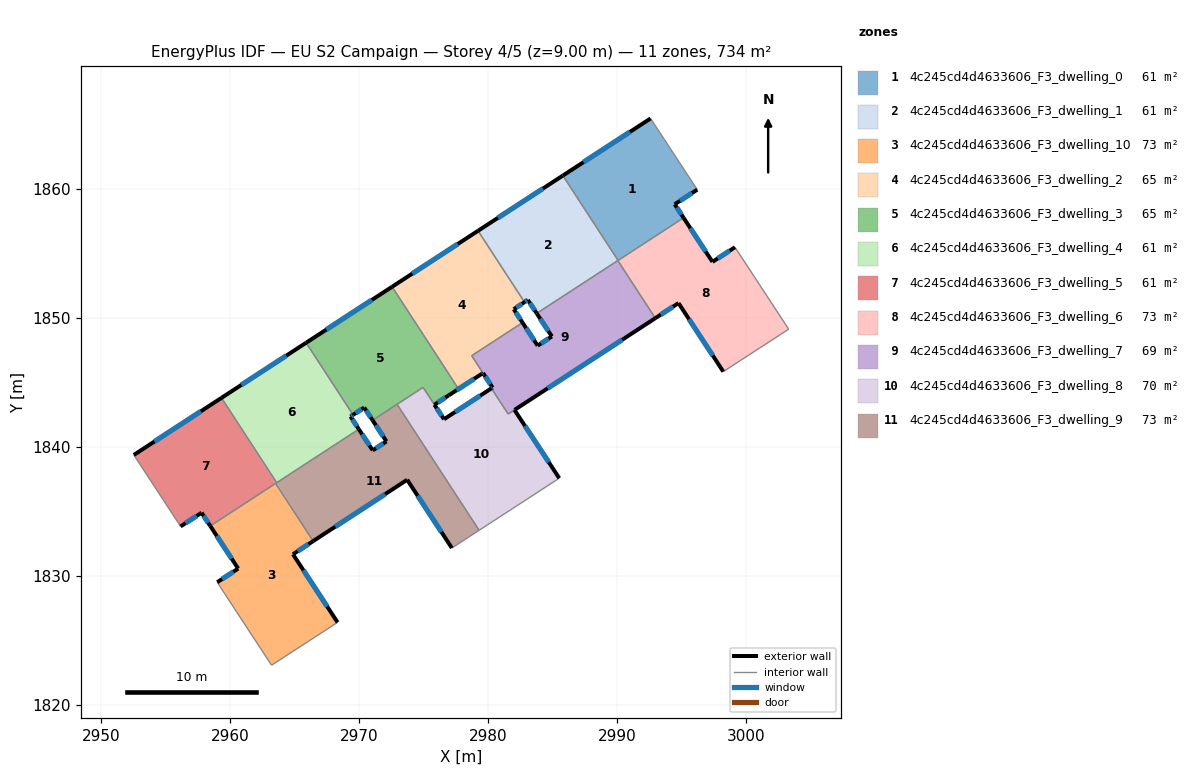
=== STOREY PLAN SPEC (per zone: floor XY polygon, exterior-wall plan segments, windows/doors) ===
zone 1: 4c245cd4d4633606_F3_dwelling_0  (61.1 m²)
  floor: (2992.60, 1865.46) (2996.21, 1859.94) (2994.47, 1858.81) (2995.15, 1857.76) (2990.08, 1854.46) (2985.80, 1861.03)
  exterior wall: (2994.47, 1858.81) – (2996.22, 1859.94)  [2.1 m]
    window: (2994.88, 1859.07) – (2995.80, 1859.68)  [1.8 m²]
  exterior wall: (2995.15, 1857.76) – (2994.47, 1858.81)  [1.3 m]
    window: (2994.99, 1858.01) – (2994.63, 1858.56)  [1.1 m²]
  exterior wall: (2992.60, 1865.46) – (2985.80, 1861.03)  [8.1 m]
    window: (2991.00, 1864.42) – (2987.40, 1862.07)  [6.8 m²]
  interior walls: 3
zone 2: 4c245cd4d4633606_F3_dwelling_1  (61.1 m²)
  floor: (2985.80, 1861.03) (2990.06, 1854.44) (2983.77, 1850.35) (2983.09, 1851.39) (2982.83, 1851.22) (2979.23, 1856.75)
  floor: (2985.80, 1861.03) (2990.08, 1854.46) (2990.06, 1854.44)
  exterior wall: (2985.80, 1861.03) – (2979.23, 1856.75)  [7.8 m]
    window: (2984.26, 1860.03) – (2980.77, 1857.76)  [6.6 m²]
  exterior wall: (2983.09, 1851.39) – (2983.77, 1850.35)  [1.2 m]
    window: (2983.25, 1851.15) – (2983.61, 1850.60)  [1.1 m²]
  exterior wall: (2982.83, 1851.22) – (2983.09, 1851.39)  [0.3 m]
    window: (2982.89, 1851.26) – (2983.03, 1851.35)  [0.3 m²]
  interior walls: 4
zone 3: 4c245cd4d4633606_F3_dwelling_10  (73.4 m²)
  floor: (2963.54, 1837.17) (2966.45, 1832.70) (2964.88, 1831.68) (2968.34, 1826.40) (2963.22, 1823.08) (2959.01, 1829.51) (2960.63, 1830.57) (2958.47, 1833.88)
  exterior wall: (2960.63, 1830.57) – (2959.01, 1829.51)  [1.9 m]
    window: (2960.25, 1830.32) – (2959.39, 1829.76)  [1.6 m²]
  exterior wall: (2958.47, 1833.88) – (2960.63, 1830.57)  [3.9 m]
    window: (2958.98, 1833.10) – (2960.13, 1831.35)  [3.3 m²]
  exterior wall: (2964.88, 1831.68) – (2966.45, 1832.70)  [1.9 m]
    window: (2965.25, 1831.92) – (2966.08, 1832.46)  [1.6 m²]
  exterior wall: (2968.34, 1826.40) – (2964.88, 1831.68)  [6.3 m]
    window: (2967.53, 1827.64) – (2965.69, 1830.44)  [5.3 m²]
  interior walls: 4
zone 4: 4c245cd4d4633606_F3_dwelling_2  (64.8 m²)
  floor: (2979.23, 1856.75) (2982.83, 1851.22) (2981.99, 1850.67) (2982.67, 1849.63) (2978.73, 1847.07) (2979.61, 1845.73) (2979.53, 1845.67) (2976.95, 1844.00) (2977.71, 1844.50) (2976.84, 1845.84) (2972.56, 1852.41)
  exterior wall: (2979.23, 1856.75) – (2972.56, 1852.41)  [8.0 m]
    window: (2977.66, 1855.73) – (2974.13, 1853.43)  [6.7 m²]
  exterior wall: (2981.99, 1850.67) – (2982.83, 1851.22)  [1.0 m]
    window: (2982.19, 1850.80) – (2982.63, 1851.09)  [0.8 m²]
  exterior wall: (2982.67, 1849.63) – (2981.99, 1850.67)  [1.2 m]
    window: (2982.52, 1849.88) – (2982.15, 1850.43)  [1.0 m²]
  exterior wall: (2979.53, 1845.67) – (2979.61, 1845.73)  [0.1 m]
    window: (2979.55, 1845.69) – (2979.59, 1845.72)  [0.1 m²]
  exterior wall: (2976.95, 1844.00) – (2979.53, 1845.67)  [3.1 m]
    window: (2977.56, 1844.39) – (2978.92, 1845.28)  [2.6 m²]
  interior walls: 6
zone 5: 4c245cd4d4633606_F3_dwelling_3  (64.7 m²)
  floor: (2972.56, 1852.41) (2977.71, 1844.50) (2976.95, 1844.00) (2975.84, 1843.28) (2974.97, 1844.62) (2971.05, 1842.07) (2970.41, 1843.05) (2969.54, 1842.49) (2965.90, 1848.07)
  exterior wall: (2970.41, 1843.05) – (2971.05, 1842.07)  [1.2 m]
    window: (2970.56, 1842.82) – (2970.90, 1842.30)  [1.0 m²]
  exterior wall: (2969.54, 1842.49) – (2970.41, 1843.05)  [1.0 m]
    window: (2969.74, 1842.62) – (2970.20, 1842.92)  [0.9 m²]
  exterior wall: (2972.56, 1852.41) – (2965.90, 1848.07)  [7.9 m]
    window: (2971.00, 1851.39) – (2967.47, 1849.09)  [6.7 m²]
  exterior wall: (2975.84, 1843.28) – (2976.95, 1844.00)  [1.3 m]
    window: (2976.11, 1843.44) – (2976.69, 1843.83)  [1.1 m²]
  interior walls: 7
zone 6: 4c245cd4d4633606_F3_dwelling_4  (61.1 m²)
  floor: (2965.90, 1848.07) (2969.54, 1842.49) (2969.34, 1842.36) (2969.99, 1841.37) (2963.62, 1837.23) (2959.34, 1843.80)
  exterior wall: (2965.90, 1848.07) – (2959.34, 1843.80)  [7.8 m]
    window: (2964.36, 1847.07) – (2960.88, 1844.81)  [6.6 m²]
  exterior wall: (2969.34, 1842.36) – (2969.54, 1842.49)  [0.2 m]
    window: (2969.39, 1842.39) – (2969.49, 1842.46)  [0.2 m²]
  exterior wall: (2969.99, 1841.37) – (2969.34, 1842.36)  [1.2 m]
    window: (2969.83, 1841.60) – (2969.49, 1842.13)  [1.0 m²]
  interior walls: 3
zone 7: 4c245cd4d4633606_F3_dwelling_5  (61.1 m²)
  floor: (2959.34, 1843.80) (2963.54, 1837.17) (2958.47, 1833.88) (2957.80, 1834.90) (2956.17, 1833.84) (2952.55, 1839.38)
  floor: (2959.34, 1843.80) (2963.62, 1837.23) (2963.54, 1837.17)
  exterior wall: (2959.34, 1843.80) – (2952.55, 1839.38)  [8.1 m]
    window: (2957.74, 1842.76) – (2954.14, 1840.42)  [6.8 m²]
  exterior wall: (2957.80, 1834.90) – (2958.47, 1833.88)  [1.2 m]
    window: (2957.96, 1834.66) – (2958.31, 1834.12)  [1.0 m²]
  exterior wall: (2956.17, 1833.84) – (2957.80, 1834.90)  [1.9 m]
    window: (2956.55, 1834.09) – (2957.42, 1834.65)  [1.6 m²]
  interior walls: 4
zone 8: 4c245cd4d4633606_F3_dwelling_6  (73.4 m²)
  floor: (2999.14, 1855.48) (3003.30, 1849.13) (2998.23, 1845.84) (2994.76, 1851.15) (2992.97, 1849.98) (2990.08, 1854.46) (2995.15, 1857.76) (2997.40, 1854.34)
  floor: (2990.08, 1854.46) (2992.97, 1849.98) (2990.06, 1854.44)
  exterior wall: (2994.76, 1851.15) – (2998.23, 1845.84)  [6.3 m]
    window: (2995.58, 1849.90) – (2997.42, 1847.08)  [5.4 m²]
  exterior wall: (2992.97, 1849.98) – (2994.76, 1851.15)  [2.1 m]
    window: (2993.39, 1850.25) – (2994.34, 1850.87)  [1.8 m²]
  exterior wall: (2997.40, 1854.34) – (2995.15, 1857.76)  [4.1 m]
    window: (2996.87, 1855.14) – (2995.68, 1856.96)  [3.4 m²]
  exterior wall: (2999.14, 1855.48) – (2997.40, 1854.34)  [2.1 m]
    window: (2998.73, 1855.21) – (2997.81, 1854.61)  [1.8 m²]
  interior walls: 5
zone 9: 4c245cd4d4633606_F3_dwelling_7  (69.4 m²)
  floor: (2990.06, 1854.44) (2992.97, 1849.98) (2981.56, 1842.55) (2980.26, 1844.54) (2980.35, 1844.60) (2978.73, 1847.07) (2982.67, 1849.63) (2983.85, 1847.85) (2984.95, 1848.57) (2983.77, 1850.35)
  exterior wall: (2983.85, 1847.85) – (2982.67, 1849.63)  [2.1 m]
    window: (2983.57, 1848.27) – (2982.95, 1849.22)  [1.8 m²]
  exterior wall: (2984.95, 1848.57) – (2983.85, 1847.85)  [1.3 m]
    window: (2984.69, 1848.40) – (2984.10, 1848.02)  [1.1 m²]
  exterior wall: (2983.77, 1850.35) – (2984.95, 1848.57)  [2.1 m]
    window: (2984.05, 1849.93) – (2984.67, 1848.99)  [1.8 m²]
  exterior wall: (2982.05, 1842.87) – (2992.97, 1849.98)  [13.0 m]
    window: (2984.62, 1844.54) – (2990.40, 1848.31)  [11.0 m²]
  exterior wall: (2980.35, 1844.60) – (2980.26, 1844.54)  [0.1 m]
    window: (2980.33, 1844.59) – (2980.28, 1844.55)  [0.1 m²]
  exterior wall: (2979.61, 1845.72) – (2980.35, 1844.60)  [1.3 m]
    window: (2979.79, 1845.46) – (2980.18, 1844.86)  [1.1 m²]
  interior walls: 7
zone 10: 4c245cd4d4633606_F3_dwelling_8  (70.1 m²)
  floor: (2982.05, 1842.87) (2985.52, 1837.58) (2979.31, 1833.54) (2972.95, 1843.30) (2974.97, 1844.62) (2976.58, 1842.14) (2980.26, 1844.54) (2980.67, 1843.91) (2981.56, 1842.55)
  exterior wall: (2976.59, 1842.14) – (2975.85, 1843.27)  [1.3 m]
    window: (2976.41, 1842.41) – (2976.02, 1843.01)  [1.1 m²]
  exterior wall: (2980.26, 1844.54) – (2976.59, 1842.14)  [4.4 m]
    window: (2979.40, 1843.98) – (2977.45, 1842.71)  [3.7 m²]
  exterior wall: (2985.52, 1837.58) – (2982.05, 1842.87)  [6.3 m]
    window: (2984.71, 1838.82) – (2982.87, 1841.62)  [5.3 m²]
  interior walls: 7
zone 11: 4c245cd4d4633606_F3_dwelling_9  (73.4 m²)
  floor: (2972.95, 1843.30) (2979.31, 1833.54) (2977.20, 1832.17) (2973.73, 1837.46) (2966.45, 1832.70) (2963.62, 1837.23) (2969.99, 1841.37) (2971.06, 1839.73) (2972.13, 1840.43) (2971.05, 1842.07)
  floor: (2963.62, 1837.23) (2966.45, 1832.70) (2963.54, 1837.17)
  exterior wall: (2971.06, 1839.73) – (2969.99, 1841.37)  [2.0 m]
    window: (2970.81, 1840.12) – (2970.24, 1840.99)  [1.7 m²]
  exterior wall: (2972.13, 1840.43) – (2971.06, 1839.73)  [1.3 m]
    window: (2971.88, 1840.27) – (2971.31, 1839.90)  [1.1 m²]
  exterior wall: (2971.05, 1842.07) – (2972.13, 1840.43)  [2.0 m]
    window: (2971.31, 1841.68) – (2971.87, 1840.82)  [1.7 m²]
  exterior wall: (2973.73, 1837.46) – (2977.20, 1832.17)  [6.3 m]
    window: (2974.55, 1836.21) – (2976.38, 1833.41)  [5.3 m²]
  exterior wall: (2966.45, 1832.70) – (2973.73, 1837.46)  [8.7 m]
    window: (2968.16, 1833.82) – (2972.02, 1836.34)  [7.3 m²]
  interior walls: 6

=== DERIVED (storey summary) ===
Building: EU S2 Campaign
Storey: 4 of 5  (floor level z = 9.00 m)
Storey gross floor area: 733.6 m²
Zones on this storey: 11
  - 4c245cd4d4633606_F3_dwelling_0: floor 61.1 m²; exterior wall 11.4 m (34.3 m²); 3 window(s) 9.7 m²; WWR 28.1%
  - 4c245cd4d4633606_F3_dwelling_1: floor 61.1 m²; exterior wall 9.4 m (28.2 m²); 3 window(s) 7.9 m²; WWR 28.1%
  - 4c245cd4d4633606_F3_dwelling_10: floor 73.4 m²; exterior wall 14.1 m (42.2 m²); 4 window(s) 11.9 m²; WWR 28.1%
  - 4c245cd4d4633606_F3_dwelling_2: floor 64.8 m²; exterior wall 13.4 m (40.1 m²); 5 window(s) 11.3 m²; WWR 28.1%
  - 4c245cd4d4633606_F3_dwelling_3: floor 64.7 m²; exterior wall 11.5 m (34.5 m²); 4 window(s) 9.7 m²; WWR 28.1%
  - 4c245cd4d4633606_F3_dwelling_4: floor 61.1 m²; exterior wall 9.2 m (27.7 m²); 3 window(s) 7.8 m²; WWR 28.1%
  - 4c245cd4d4633606_F3_dwelling_5: floor 61.1 m²; exterior wall 11.3 m (33.8 m²); 3 window(s) 9.5 m²; WWR 28.1%
  - 4c245cd4d4633606_F3_dwelling_6: floor 73.4 m²; exterior wall 14.7 m (44.0 m²); 4 window(s) 12.4 m²; WWR 28.1%
  - 4c245cd4d4633606_F3_dwelling_7: floor 69.4 m²; exterior wall 20.1 m (60.2 m²); 6 window(s) 16.9 m²; WWR 28.1%
  - 4c245cd4d4633606_F3_dwelling_8: floor 70.1 m²; exterior wall 12.1 m (36.2 m²); 3 window(s) 10.2 m²; WWR 28.1%
  - 4c245cd4d4633606_F3_dwelling_9: floor 73.4 m²; exterior wall 20.2 m (60.6 m²); 5 window(s) 17.1 m²; WWR 28.1%
Zone adjacency (shared interzone walls):
  - 4c245cd4d4633606_F3_dwelling_0 ↔ 4c245cd4d4633606_F3_dwelling_1
  - 4c245cd4d4633606_F3_dwelling_0 ↔ 4c245cd4d4633606_F3_dwelling_6
  - 4c245cd4d4633606_F3_dwelling_1 ↔ 4c245cd4d4633606_F3_dwelling_2
  - 4c245cd4d4633606_F3_dwelling_1 ↔ 4c245cd4d4633606_F3_dwelling_6
  - 4c245cd4d4633606_F3_dwelling_1 ↔ 4c245cd4d4633606_F3_dwelling_7
  - 4c245cd4d4633606_F3_dwelling_10 ↔ 4c245cd4d4633606_F3_dwelling_5
  - 4c245cd4d4633606_F3_dwelling_10 ↔ 4c245cd4d4633606_F3_dwelling_9
  - 4c245cd4d4633606_F3_dwelling_2 ↔ 4c245cd4d4633606_F3_dwelling_3
  - 4c245cd4d4633606_F3_dwelling_2 ↔ 4c245cd4d4633606_F3_dwelling_7
  - 4c245cd4d4633606_F3_dwelling_3 ↔ 4c245cd4d4633606_F3_dwelling_4
  - 4c245cd4d4633606_F3_dwelling_3 ↔ 4c245cd4d4633606_F3_dwelling_8
  - 4c245cd4d4633606_F3_dwelling_3 ↔ 4c245cd4d4633606_F3_dwelling_9
  - 4c245cd4d4633606_F3_dwelling_4 ↔ 4c245cd4d4633606_F3_dwelling_5
  - 4c245cd4d4633606_F3_dwelling_4 ↔ 4c245cd4d4633606_F3_dwelling_9
  - 4c245cd4d4633606_F3_dwelling_5 ↔ 4c245cd4d4633606_F3_dwelling_9
  - 4c245cd4d4633606_F3_dwelling_6 ↔ 4c245cd4d4633606_F3_dwelling_7
  - 4c245cd4d4633606_F3_dwelling_7 ↔ 4c245cd4d4633606_F3_dwelling_8
  - 4c245cd4d4633606_F3_dwelling_8 ↔ 4c245cd4d4633606_F3_dwelling_9